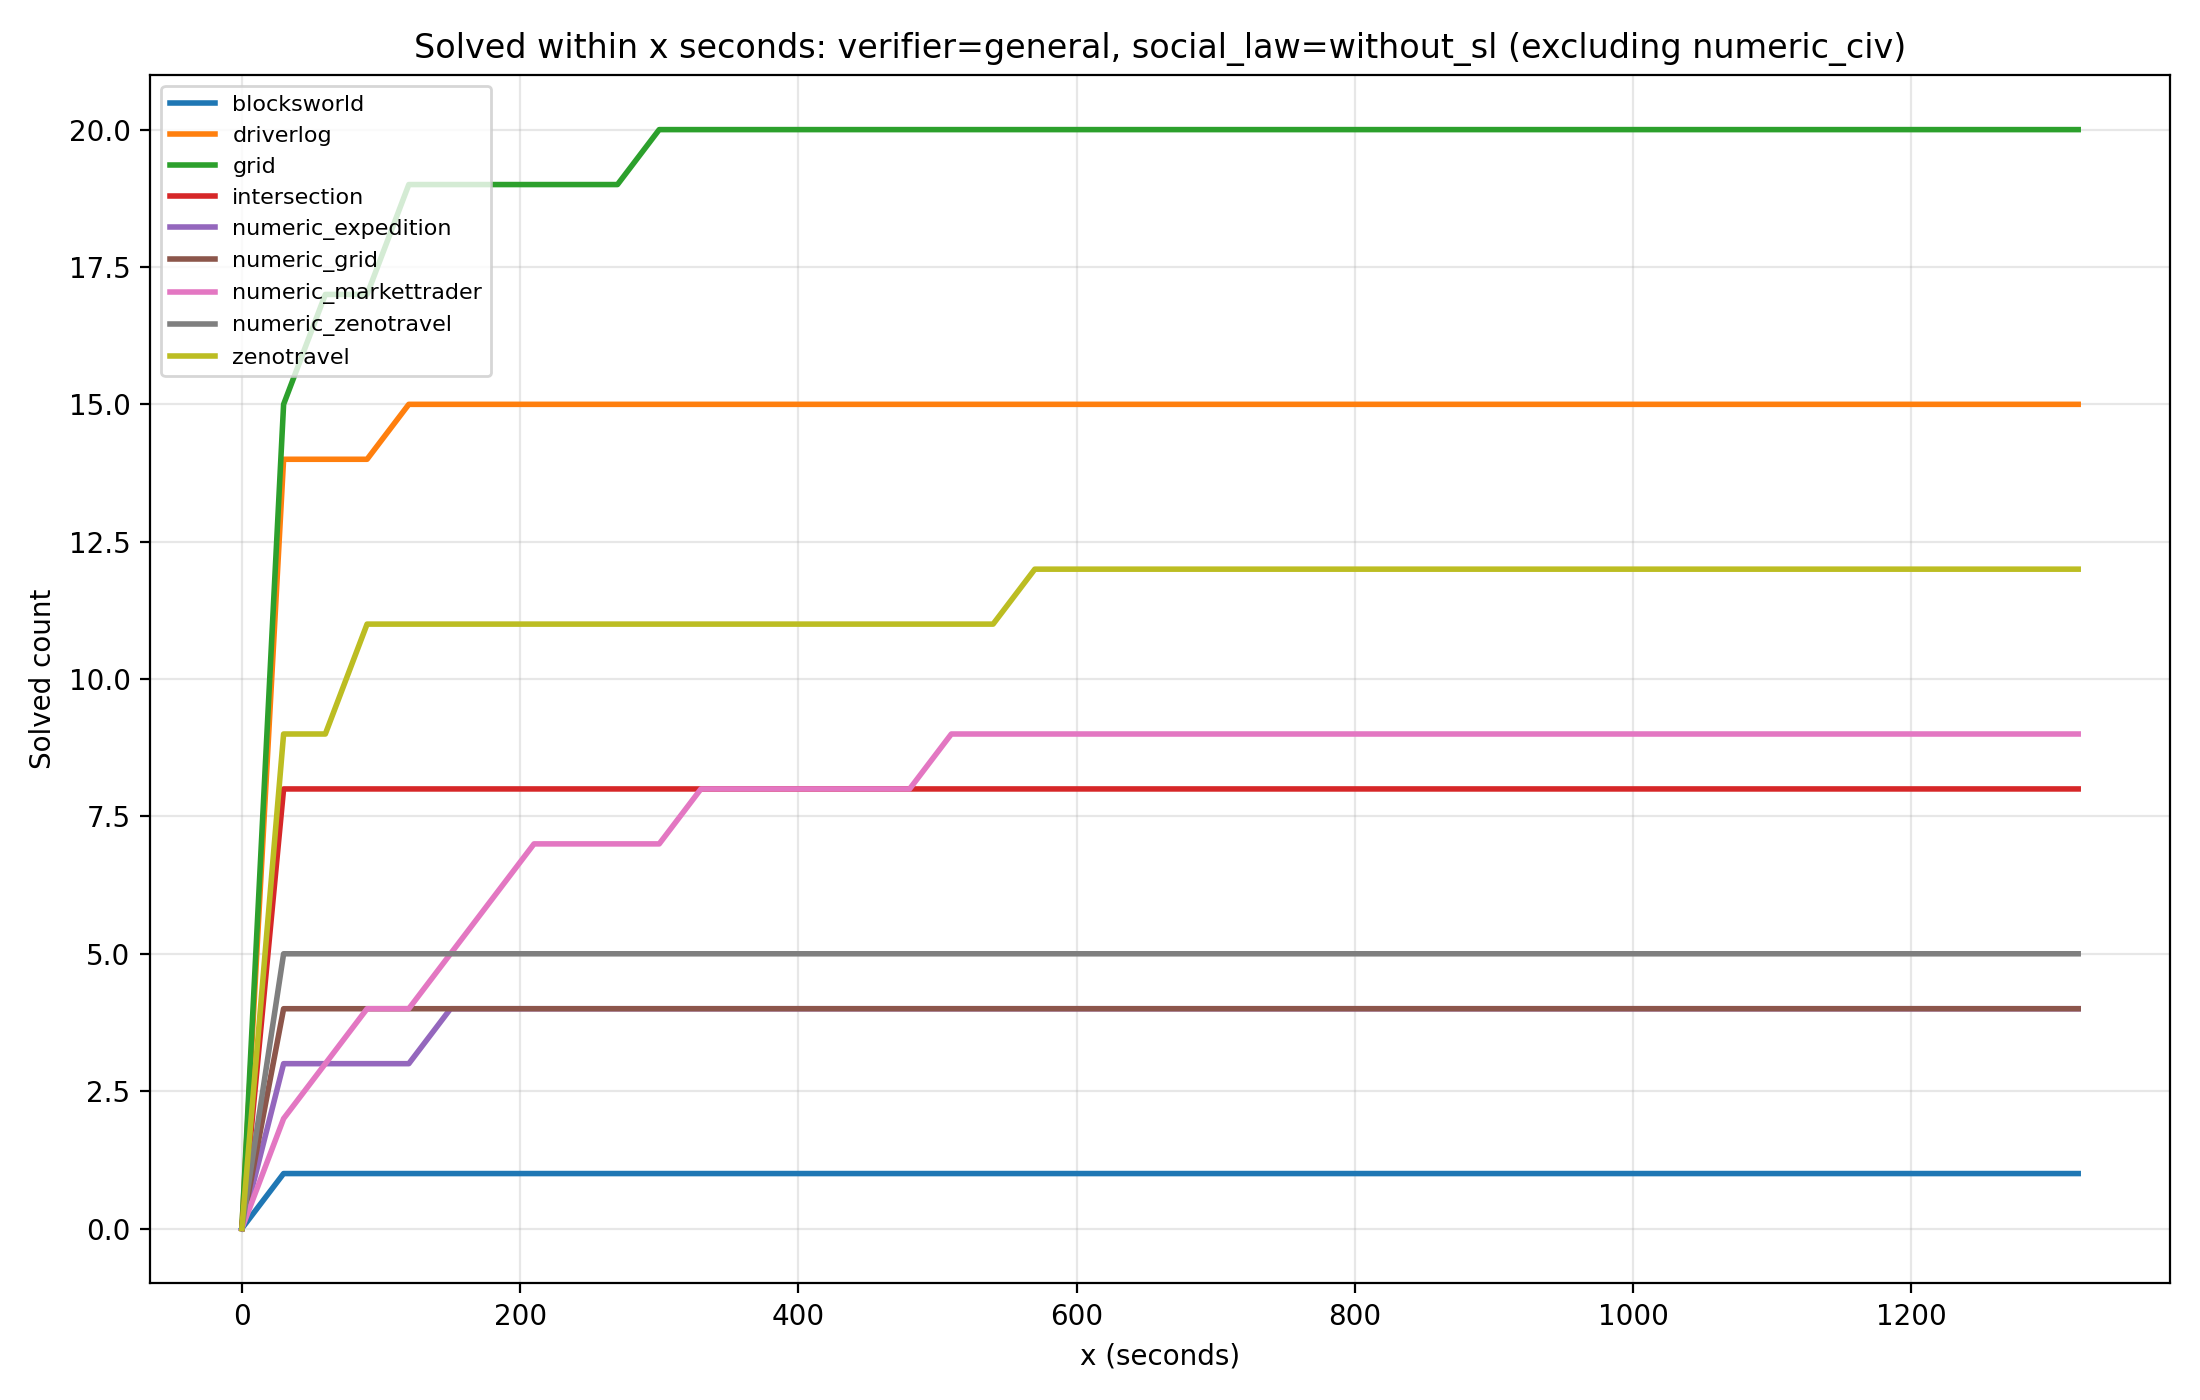

Source data for this figure (header and first rows):
verifier, social_law_label, domain, threshold_seconds, solved_count
general, without_sl, blocksworld, 0, 0
general, without_sl, blocksworld, 30, 1
general, without_sl, blocksworld, 60, 1
general, without_sl, blocksworld, 90, 1
general, without_sl, blocksworld, 120, 1
general, without_sl, blocksworld, 150, 1
general, without_sl, blocksworld, 180, 1
general, without_sl, blocksworld, 210, 1
general, without_sl, blocksworld, 240, 1
general, without_sl, blocksworld, 270, 1
general, without_sl, blocksworld, 300, 1
general, without_sl, blocksworld, 330, 1
general, without_sl, blocksworld, 360, 1
general, without_sl, blocksworld, 390, 1
general, without_sl, blocksworld, 420, 1
general, without_sl, blocksworld, 450, 1
general, without_sl, blocksworld, 480, 1
general, without_sl, blocksworld, 510, 1
general, without_sl, blocksworld, 540, 1
general, without_sl, blocksworld, 570, 1
general, without_sl, blocksworld, 600, 1
general, without_sl, blocksworld, 630, 1
general, without_sl, blocksworld, 660, 1
general, without_sl, blocksworld, 690, 1
general, without_sl, blocksworld, 720, 1
general, without_sl, blocksworld, 750, 1
general, without_sl, blocksworld, 780, 1
general, without_sl, blocksworld, 810, 1
general, without_sl, blocksworld, 840, 1
general, without_sl, blocksworld, 870, 1
general, without_sl, blocksworld, 900, 1
general, without_sl, blocksworld, 930, 1
general, without_sl, blocksworld, 960, 1
general, without_sl, blocksworld, 990, 1
general, without_sl, blocksworld, 1020, 1
general, without_sl, blocksworld, 1050, 1
general, without_sl, blocksworld, 1080, 1
general, without_sl, blocksworld, 1110, 1
general, without_sl, blocksworld, 1140, 1
general, without_sl, blocksworld, 1170, 1
general, without_sl, blocksworld, 1200, 1
general, without_sl, blocksworld, 1230, 1
general, without_sl, blocksworld, 1260, 1
general, without_sl, blocksworld, 1290, 1
general, without_sl, blocksworld, 1320, 1
general, without_sl, driverlog, 0, 0
general, without_sl, driverlog, 30, 14
general, without_sl, driverlog, 60, 14
general, without_sl, driverlog, 90, 14
general, without_sl, driverlog, 120, 15
general, without_sl, driverlog, 150, 15
general, without_sl, driverlog, 180, 15
general, without_sl, driverlog, 210, 15
general, without_sl, driverlog, 240, 15
general, without_sl, driverlog, 270, 15
general, without_sl, driverlog, 300, 15
general, without_sl, driverlog, 330, 15
general, without_sl, driverlog, 360, 15
general, without_sl, driverlog, 390, 15
general, without_sl, driverlog, 420, 15
... 345 more rows
